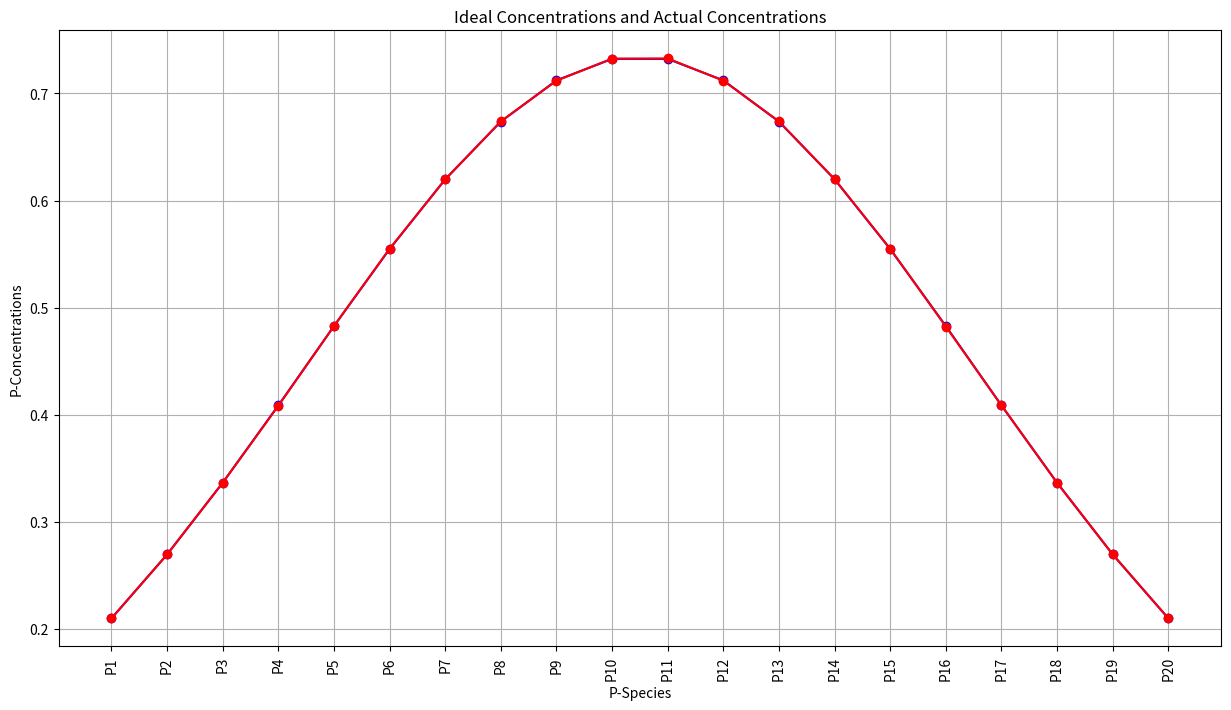
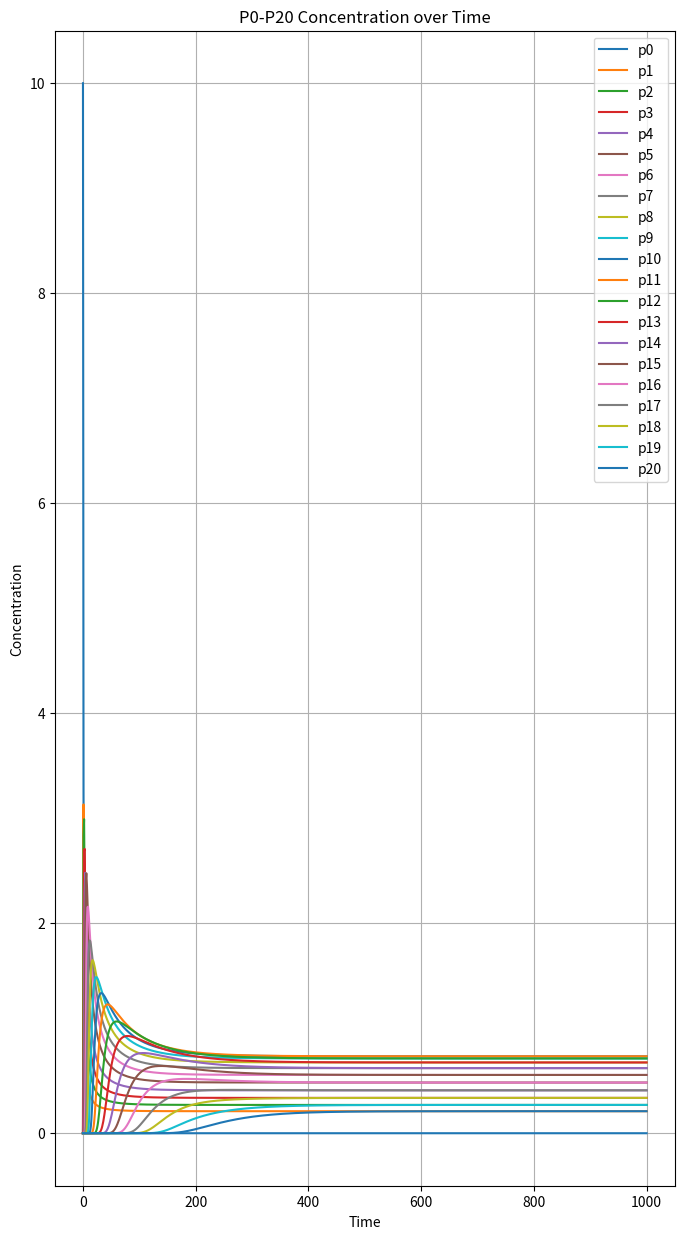

These figures' Python source, in order: (Note: this script raises an exception after producing the figures.)
import numpy as np
import math
from scipy.integrate import odeint
from scipy.optimize import minimize, curve_fit
import matplotlib.pyplot as plt

# 定义非线性微分方程组
def equations(p, t, k_values):
    dpdt = np.zeros_like(p)
    k = k_values[:20]
    k_inv = k_values[20:]
    dpdt[0] = - k[0] * p[0]
    dpdt[1] = k[0] * p[0] + k_inv[0] * p[2] - k[1] * (p[1] ** 2)
    for i in range(2, 20):
        dpdt[i] = k[i - 1] * (p[i - 1] ** 2) + k_inv[i - 1] * p[i + 1] - k_inv[i - 2] * p[i] - k[i] * (p[i] ** 2)
    dpdt[20] = k[19] * (p[19] ** 2) - k_inv[18] * p[20]
    return dpdt

def plot_concentration_combined(t, sol):
    # 创建一个包含 5 行 1 列的子图布局
    fig, axs = plt.subplots(4, 1, figsize=(8, 12))  # figsize 为 (宽, 高)

    # 绘制 P0-P10 的浓度变化
    for i in range(11):
        axs[0].plot(t, sol[:, i], label=f'P{i}')
    axs[0].set_title('P0-P10 Concentration')
    axs[0].set_xlabel('Time')
    axs[0].set_ylabel('Concentration')
    axs[0].legend()  # 调整图例位置
    axs[0].grid(True)

    # 绘制 P11-P20 的浓度变化
    for i in range(11, 21):
        axs[1].plot(t, sol[:, i], label=f'P{i}')
    axs[1].set_title('P11-P20 Concentration')
    axs[1].set_xlabel('Time')
    axs[1].set_ylabel('Concentration')
    axs[1].legend()
    axs[1].grid(True)

    # 绘制 P21-P30 的浓度变化
    for i in range(21, 31):
        axs[2].plot(t, sol[:, i], label=f'P{i}')
    axs[2].set_title('P21-P30 Concentration')
    axs[2].set_xlabel('Time')
    axs[2].set_ylabel('Concentration')
    axs[2].legend()
    axs[2].grid(True)

    # 绘制 P31-P40 的浓度变化
    for i in range(31, 41):
        axs[3].plot(t, sol[:, i], label=f'P{i}')
    axs[3].set_title('P31-P40 Concentration')
    axs[3].set_xlabel('Time')
    axs[3].set_ylabel('Concentration')
    axs[3].legend()
    axs[3].grid(True)

    # 自动调整布局，避免重叠
    plt.tight_layout()
    plt.show()

# 参数拟合
pm = [math.log(2**(i+1)) for i in range(39)]

# 定义lnk = a * lnp ^ x的模型
def model(P, a, x):
    return a * P**x

def plot_k_lnp_curves(pm, optimal_k):
    diffs = np.diff(optimal_k)

    # 找到变化率最大的点作为分界点
    split_index = max(np.argmax(np.abs(diffs)) + 1, 5)

    # 分别拟合前后数据
    popt1, _ = curve_fit(model, pm[:split_index], optimal_k[:split_index], maxfev=1000)
    popt2, _ = curve_fit(model, pm[split_index:], optimal_k[split_index:], maxfev=1000)
    # 整体拟合
    popt_all, _ = curve_fit(model, pm, optimal_k, maxfev=1000)

    # 拟合得到的参数
    a1, x1 = popt1
    a2, x2 = popt2
    a_all, x_all = popt_all
    print(f"前半部分拟合参数: a = {a1}, x = {x1}")
    print(f"后半部分拟合参数: a = {a2}, x = {x2}")
    print(f"整体拟合参数: a = {a_all}, x = {x_all}")

    # 使用拟合参数绘制拟合曲线
    P_fit1 = np.linspace(min(pm[:split_index]), max(pm[:split_index]), 100)
    P_fit2 = np.linspace(min(pm[split_index:]), max(pm[split_index:]), 100)
    P_fit_all = np.linspace(min(pm), max(pm), 100)
    k_fit1 = model(P_fit1, *popt1)
    k_fit2 = model(P_fit2, *popt2)
    k_fit_all = model(P_fit_all, *popt_all)

    # 创建子图
    fig, axs = plt.subplots(4, 1, figsize=(10, 8))

    # 绘制前半部分拟合
    axs[0].scatter(pm[:split_index], optimal_k[:split_index], label='Natural data')
    axs[0].plot(P_fit1, k_fit1, color='red', label=f'k = {a1:.2f} * ln(2^n)^{x1:.2f}')
    axs[0].set_xlabel('polymer')
    axs[0].set_ylabel('k')
    axs[0].legend()
    axs[0].set_title('front curve fitting')
    axs[0].grid(True)

    # 绘制后半部分拟合
    axs[1].scatter(pm[split_index:], optimal_k[split_index:], label='Natural data')
    axs[1].plot(P_fit2, k_fit2, color='blue', label=f'k = {a2:.2f} * ln(2^n)^{x2:.2f}')
    axs[1].set_xlabel('polymer')
    axs[1].set_ylabel('k')
    axs[1].legend()
    axs[1].set_title('behind curve fitting')
    axs[1].grid(True)

    # 绘制前后加在一起的拟合
    axs[2].scatter(pm, optimal_k, label='Natural data')
    axs[2].plot(P_fit1, k_fit1, color='red', label=f'front: k = {a1:.2f} * ln(2^n)^{x1:.2f}')
    axs[2].plot(P_fit2, k_fit2, color='blue', label=f'behind: k = {a2:.2f} * ln(2^n)^{x2:.2f}')
    axs[2].set_xlabel('polymer')
    axs[2].set_ylabel('k')
    axs[2].legend()
    axs[2].set_title('combined curve fitting')
    axs[2].grid(True)

    # 绘制整体拟合
    axs[3].scatter(pm, optimal_k, label='Natural data')
    axs[3].plot(P_fit_all, k_fit_all, color='green', label=f'all: k = {a_all:.2f} * ln(2^n)^{x_all:.2f}')
    axs[3].set_xlabel('polymer')
    axs[3].set_ylabel('k')
    axs[3].legend()
    axs[3].set_title('overall curve fitting')
    axs[3].grid(True)

    # 调整子图布局
    plt.tight_layout()
    plt.show()

# 正态分布模拟，得到的结果用于物质稳态浓度
def simulate_normal_distribution(mu, sigma, total_concentration, scale_factor):
    x_values = np.arange(1, 21)
    concentrations = np.exp(-0.5 * ((x_values - mu) / sigma) ** 2) / (sigma * np.sqrt(2 * np.pi))
    concentrations /= sum(concentrations)
    concentrations *= scale_factor
    return concentrations

# 假设初始浓度分布
initial_p = np.zeros(21)
initial_p[0] = 10  # 初始浓度 P0 = 10

# 理想最终浓度
mu = 10.5
sigma = 6
scale_factor = 10
concentrations = simulate_normal_distribution(mu, sigma, total_concentration=1.0, scale_factor=scale_factor)
x_values = [f'P{i}' for i in range(1, 21)]
print("理想最终浓度:", {f"P{i}": c for i, c in enumerate(concentrations, start=1)})

best_solution = {'k0': 1.115564485568162, 'k1': 0.4834945458141331, 'k2': 0.3221554930125466, 'k3': 0.28157713938698875, 'k4': 0.2522645002066048, 'k5': 0.16129907117085096, 'k6': 0.14444019410384334, 'k7': 0.14818632649216418, 'k8': 0.1356496000167094, 'k9': 0.12319960174447865, 'k10': 0.11600196382458658, 'k11': 0.09489492240026193, 'k12': 0.09628400224423128, 'k13': 0.08909084921413671, 'k14': 0.11186019623192459, 'k15': 0.1142878748579884, 'k16': 0.1351133984962806, 'k17': 0.18687123891011442, 'k18': 0.17834158237802444, 'k19': 0.19454081979790092}
k_inv = {'k1_inv': 0.07884944255869816, 'k2_inv': 0.0695160447797974, 'k3_inv': 0.07807724523254629, 'k4_inv': 0.0871300097295713, 'k5_inv': 0.0677329996018549, 'k6_inv': 0.07179053669406994, 'k7_inv': 0.08443867503527003, 'k8_inv': 0.08654127861039182, 'k9_inv': 0.08524609501640573, 'k10_inv': 0.08496210866639049, 'k11_inv': 0.07155118123278026, 'k12_inv': 0.07243527249845134, 'k13_inv': 0.06526034949553097, 'k14_inv': 0.07747673265271753, 'k15_inv': 0.07297231817729116, 'k16_inv': 0.07691626738154421, 'k17_inv': 0.09279987155577112, 'k18_inv': 0.07483917669417857, 'k19_inv': 0.06741287134221452}
best_solution = list(best_solution.values()) + list(k_inv.values())

initial_k = list(best_solution)

t = np.linspace(0, 1000, 1000)
sol = odeint(equations, initial_p, t, args=(initial_k,))

# 绘制理想稳态浓度曲线
plt.figure(figsize=(15, 8))
plt.xlabel("P-Species")
plt.ylabel("P-Concentrations")
plt.title("Ideal Concentrations and Actual Concentrations")
plt.xticks(range(len(x_values)), x_values, rotation=90)
final_concentrations = sol[-1, 1:]
plt.plot(range(len(x_values)), concentrations, label = 'Ideal Concentrations', marker='o', linestyle='-', color='blue')
plt.plot(range(len(x_values)), final_concentrations, label = 'Actual Concentrations', marker='o', linestyle='-', color='red')
plt.grid(True)
plt.show()

# plot_concentration_combined(t, sol)

plt.figure(figsize=(8, 15))
for i in range(21):
    plt.plot(t, sol[:, i], label=f'p{i}')
plt.legend()
plt.xlabel('Time')
plt.ylabel('Concentration')
plt.title('P0-P20 Concentration over Time')
plt.grid(True)
plt.show()

plot_k_lnp_curves(pm, best_solution[1:])